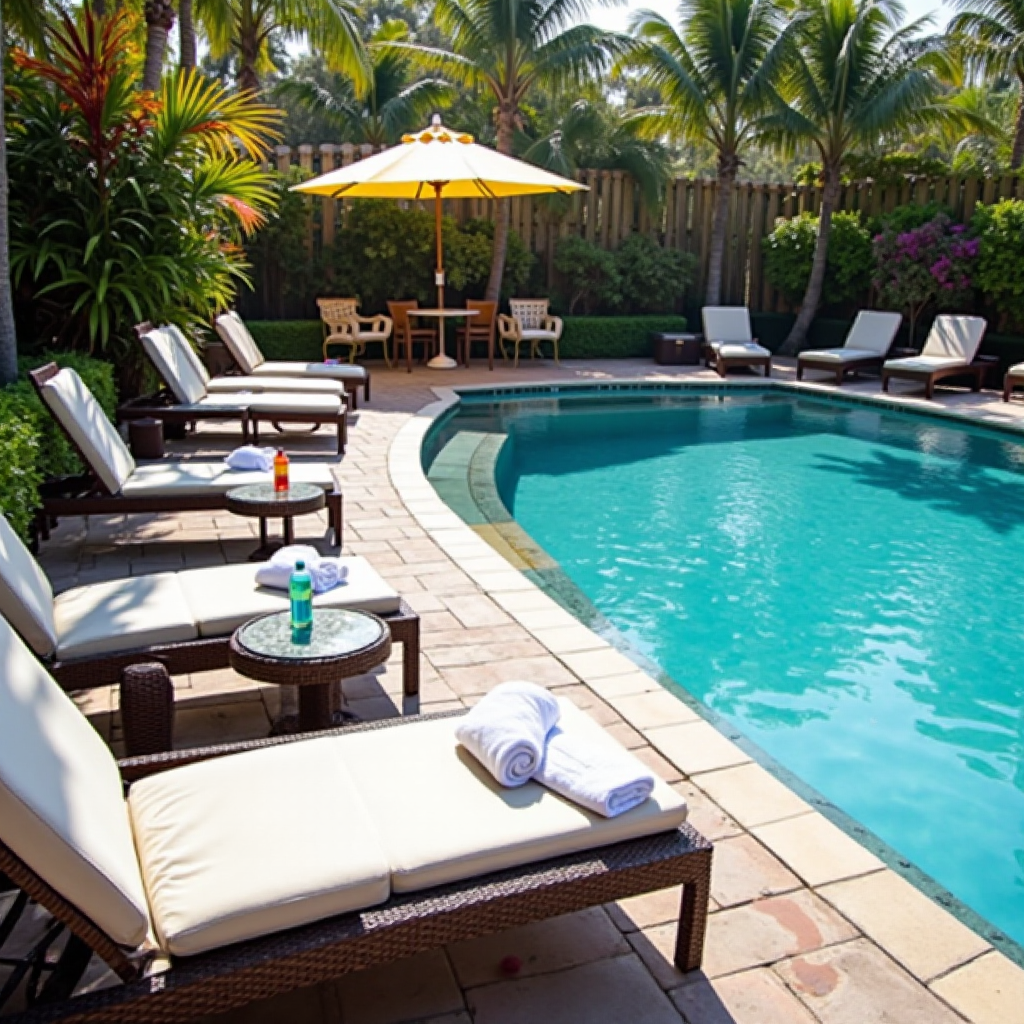
Generation parameters embedded in this image by ComfyUI (PNG 'prompt' text chunk: the API-format workflow graph, JSON):
{"6":{"inputs":{"text":"CCTV footage from poolside cameras on a summer morning. Comfortable lounge chairs set next to the pool. Some loungers are elegantly draped with fresh white towels, awaiting guests, while others display used towels and water bottles left behind by previous visitors. Lush palm trees and vibrant tropical foliage create a picturesque backdrop, enhancing the tropical ambiance. The pool water is crystal clear and inviting, reflecting the bright sunlight, creating a serene and relaxing atmosphere.","clip":["11",0]},"class_type":"CLIPTextEncode"},"8":{"inputs":{"samples":["13",0],"vae":["10",0]},"class_type":"VAEDecode"},"9":{"inputs":{"filename_prefix":"ComfyUI","images":["8",0]},"class_type":"SaveImage"},"10":{"inputs":{"vae_name":"ae.safetensors"},"class_type":"VAELoader"},"11":{"inputs":{"clip_name1":"t5xxl_fp16.safetensors","clip_name2":"clip_l.safetensors","type":"flux"},"class_type":"DualCLIPLoader"},"12":{"inputs":{"unet_name":"flux1-dev-fp8.safetensors","weight_dtype":"fp8_e5m2"},"class_type":"UNETLoader"},"13":{"inputs":{"noise":["25",0],"guider":["22",0],"sampler":["16",0],"sigmas":["17",0],"latent_image":["27",0]},"class_type":"SamplerCustomAdvanced"},"16":{"inputs":{"sampler_name":"euler"},"class_type":"KSamplerSelect"},"17":{"inputs":{"scheduler":"simple","steps":20,"denoise":1.0,"model":["30",0]},"class_type":"BasicScheduler"},"22":{"inputs":{"model":["30",0],"conditioning":["26",0]},"class_type":"BasicGuider"},"25":{"inputs":{"noise_seed":140069799276572},"class_type":"RandomNoise"},"26":{"inputs":{"guidance":3.5,"conditioning":["6",0]},"class_type":"FluxGuidance"},"27":{"inputs":{"width":1024,"height":1024,"batch_size":1},"class_type":"EmptySD3LatentImage"},"30":{"inputs":{"max_shift":1.15,"base_shift":0.5,"width":1024,"height":1024,"model":["12",0]},"class_type":"ModelSamplingFlux"}}